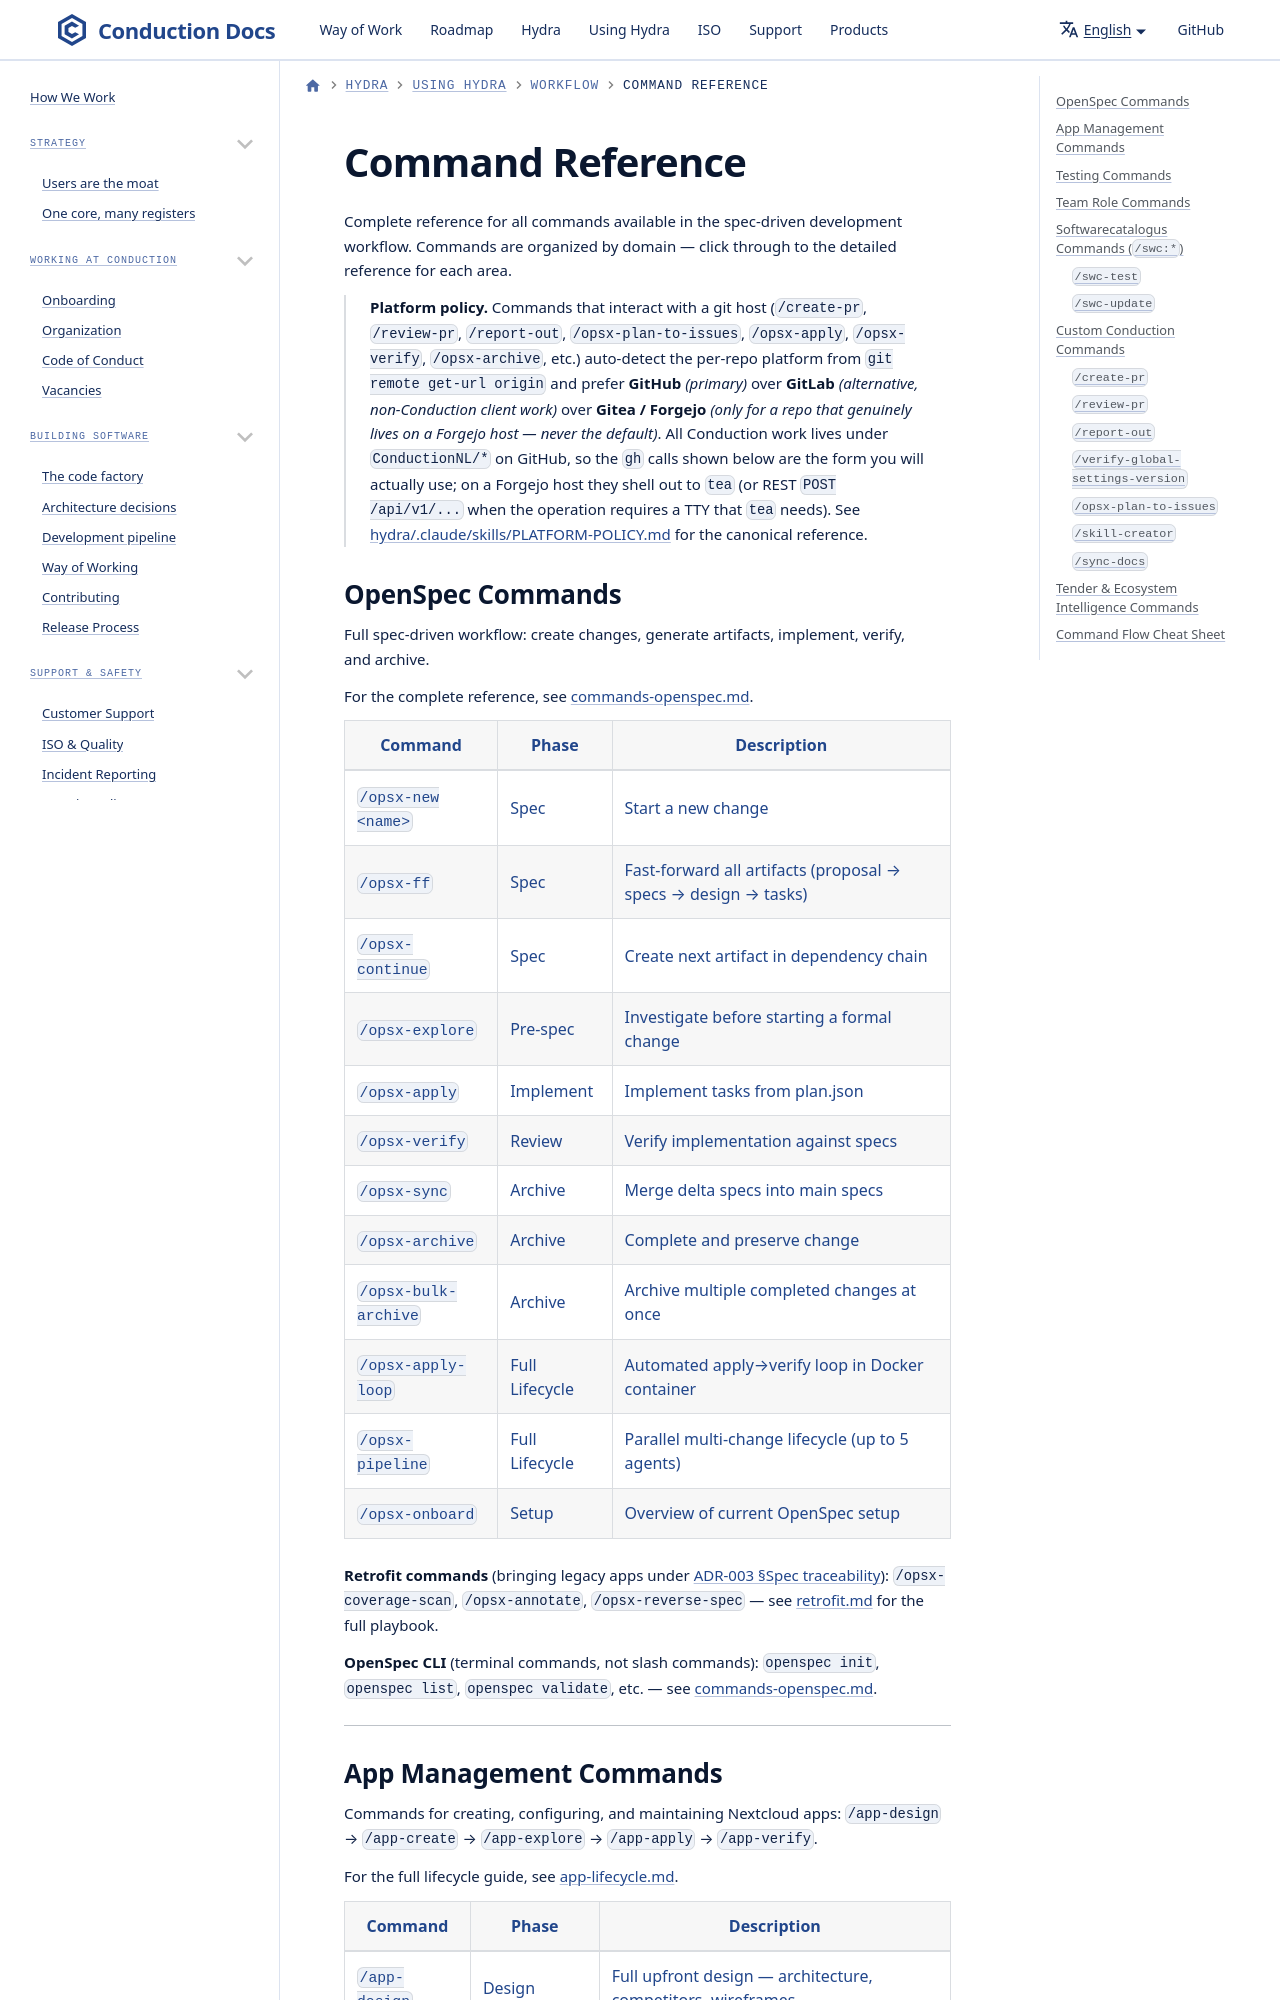

repository: ConductionNL/.github · page: claude/commands/index.html · generator: docusaurus

# Command Reference

Complete reference for all commands available in the spec-driven development workflow. Commands are organized by domain — click through to the detailed reference for each area.

> **Platform policy.** Commands that interact with a git host (`/create-pr`, `/review-pr`, `/report-out`, `/opsx-plan-to-issues`, `/opsx-apply`, `/opsx-verify`, `/opsx-archive`, etc.) auto-detect the per-repo platform from `git remote get-url origin` and prefer **GitHub** *(primary)* over **GitLab** *(alternative, non-Conduction client work)* over **Gitea / Forgejo** *(only for a repo that genuinely lives on a Forgejo host — never the default)*. All Conduction work lives under `ConductionNL/*` on GitHub, so the `gh` calls shown below are the form you will actually use; on a Forgejo host they shell out to `tea` (or REST `POST /api/v1/...` when the operation requires a TTY that `tea` needs). See [hydra/.claude/skills/PLATFORM-POLICY.md](https://github.com/ConductionNL/hydra/blob/main/.claude/skills/PLATFORM-POLICY.md) for the canonical reference.
